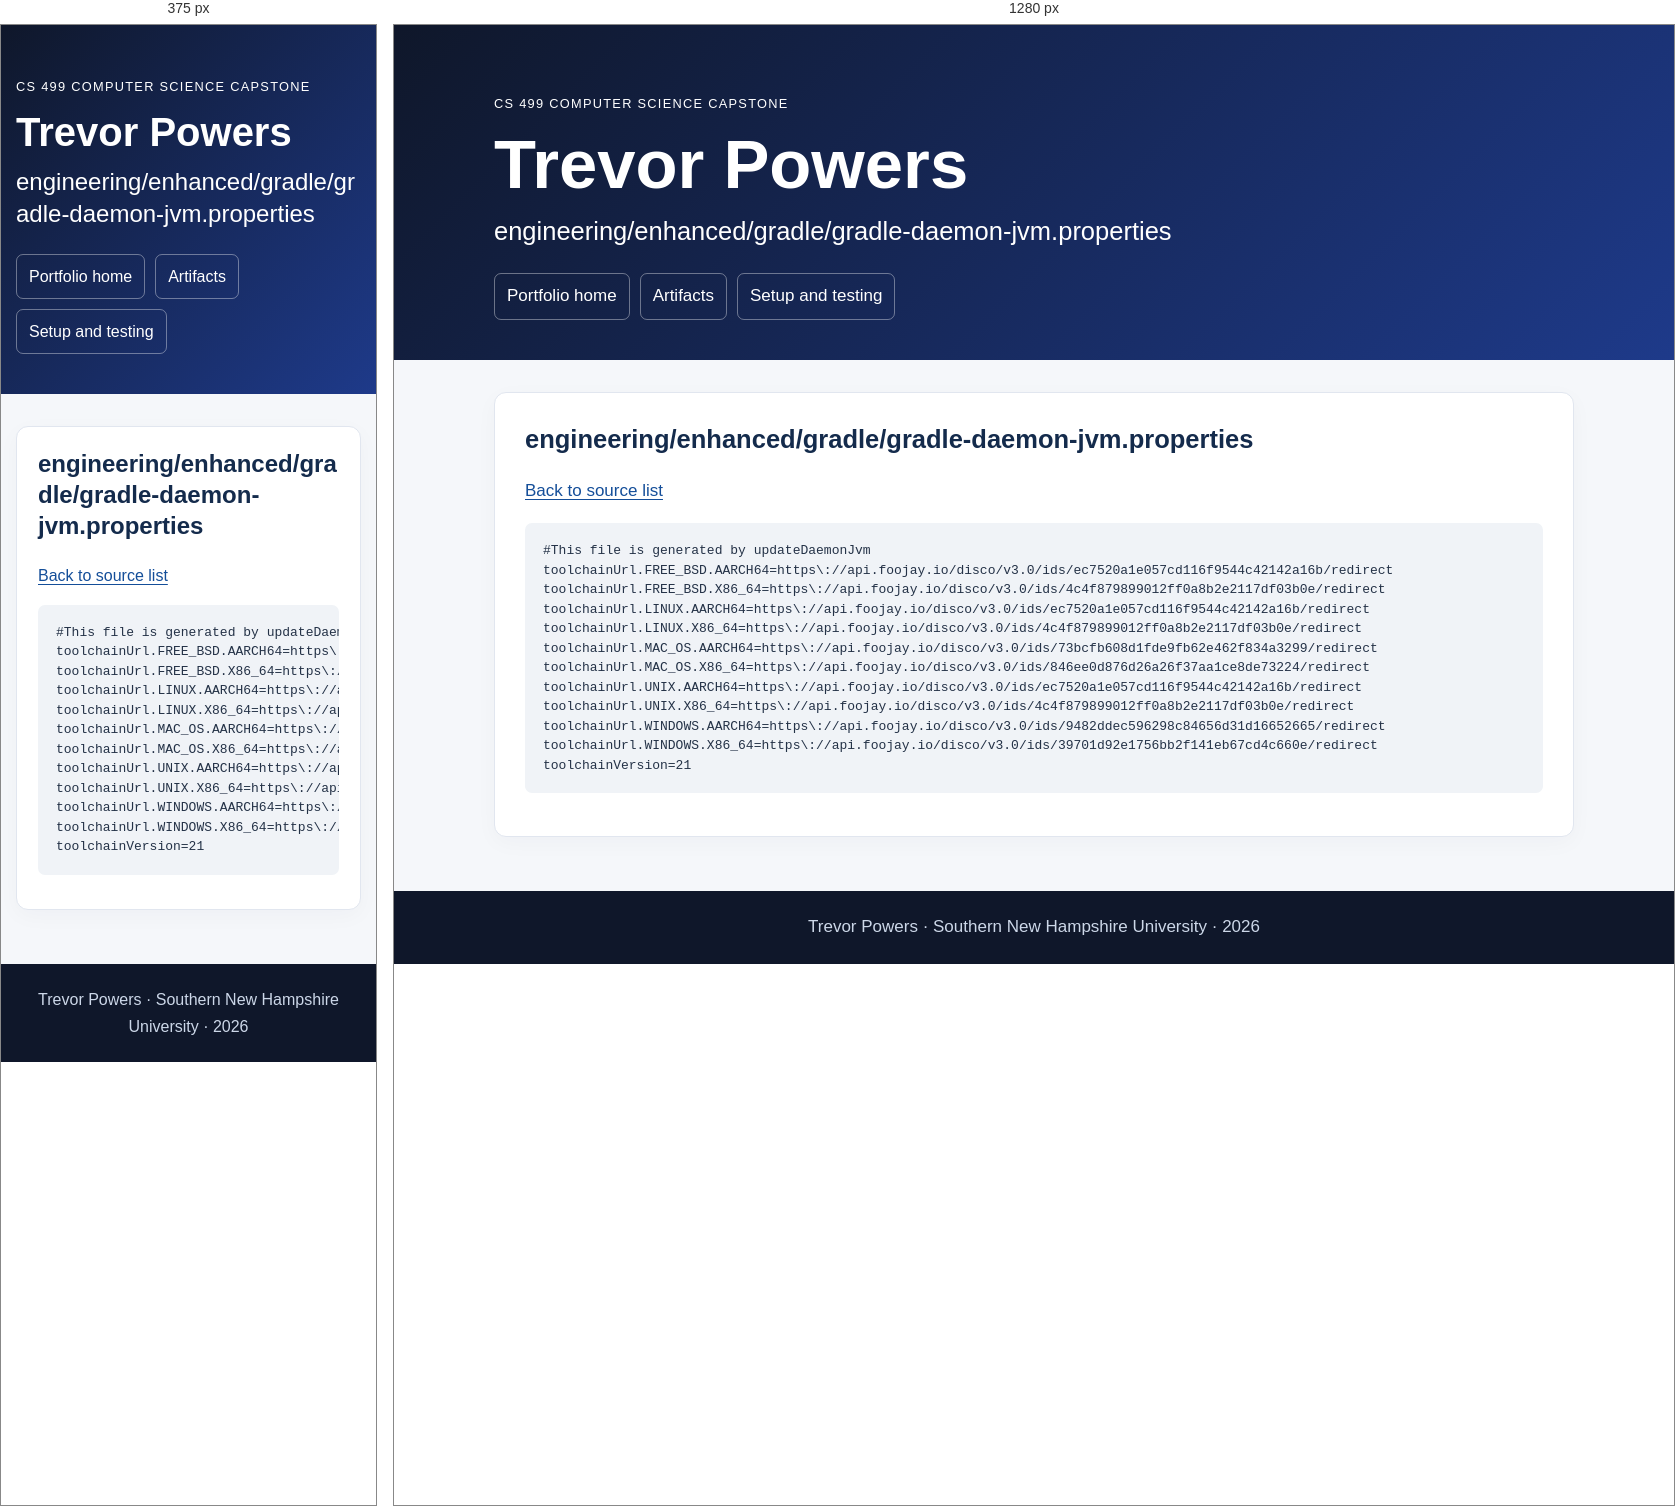
Rendered at 375 px and 1280 px, left to right.

<!-- file: engineering__enhanced__gradle__gradle-daemon-jvm.properties.html -->
<!doctype html><html lang="en"><head><meta charset="utf-8"><meta name="viewport" content="width=device-width,initial-scale=1"><title>engineering/enhanced/gradle/gradle-daemon-jvm.properties | Trevor Powers</title><meta name="description" content="Trevor Powers CS 499 computer science portfolio with original and enhanced code, narratives, and code review."><link rel="stylesheet" href="../style.css?v=final20261016"></head><body><a class="skip" href="#main">Skip to content</a><header class="hero"><div class="container"><p class="eyebrow">CS 499 Computer Science Capstone</p><h1>Trevor Powers</h1><h2>engineering/enhanced/gradle/gradle-daemon-jvm.properties</h2><nav aria-label="Main navigation"><a href="../index.html">Portfolio home</a><a href="../index.html#artifacts">Artifacts</a><a href="../setup.html">Setup and testing</a></nav></div></header><main id="main" class="container"><section class="card"><h2>engineering/enhanced/gradle/gradle-daemon-jvm.properties</h2><p><a href="../engineering_code.html">Back to source list</a></p><pre><code>#This file is generated by updateDaemonJvm
toolchainUrl.FREE_BSD.AARCH64=https\://api.foojay.io/disco/v3.0/ids/ec7520a1e057cd116f9544c42142a16b/redirect
toolchainUrl.FREE_BSD.X86_64=https\://api.foojay.io/disco/v3.0/ids/4c4f879899012ff0a8b2e2117df03b0e/redirect
toolchainUrl.LINUX.AARCH64=https\://api.foojay.io/disco/v3.0/ids/ec7520a1e057cd116f9544c42142a16b/redirect
toolchainUrl.LINUX.X86_64=https\://api.foojay.io/disco/v3.0/ids/4c4f879899012ff0a8b2e2117df03b0e/redirect
toolchainUrl.MAC_OS.AARCH64=https\://api.foojay.io/disco/v3.0/ids/73bcfb608d1fde9fb62e462f834a3299/redirect
toolchainUrl.MAC_OS.X86_64=https\://api.foojay.io/disco/v3.0/ids/846ee0d876d26a26f37aa1ce8de73224/redirect
toolchainUrl.UNIX.AARCH64=https\://api.foojay.io/disco/v3.0/ids/ec7520a1e057cd116f9544c42142a16b/redirect
toolchainUrl.UNIX.X86_64=https\://api.foojay.io/disco/v3.0/ids/4c4f879899012ff0a8b2e2117df03b0e/redirect
toolchainUrl.WINDOWS.AARCH64=https\://api.foojay.io/disco/v3.0/ids/9482ddec596298c84656d31d16652665/redirect
toolchainUrl.WINDOWS.X86_64=https\://api.foojay.io/disco/v3.0/ids/39701d92e1756bb2f141eb67cd4c660e/redirect
toolchainVersion=21
</code></pre></section></main><footer>Trevor Powers · Southern New Hampshire University · 2026</footer></body></html>

/* @media block from style.css */
@media(max-width:640px){.hero{padding-top:38px}.card{padding:21px}body{font-size:16px}table{font-size:.85rem}td,th{padding:8px}}